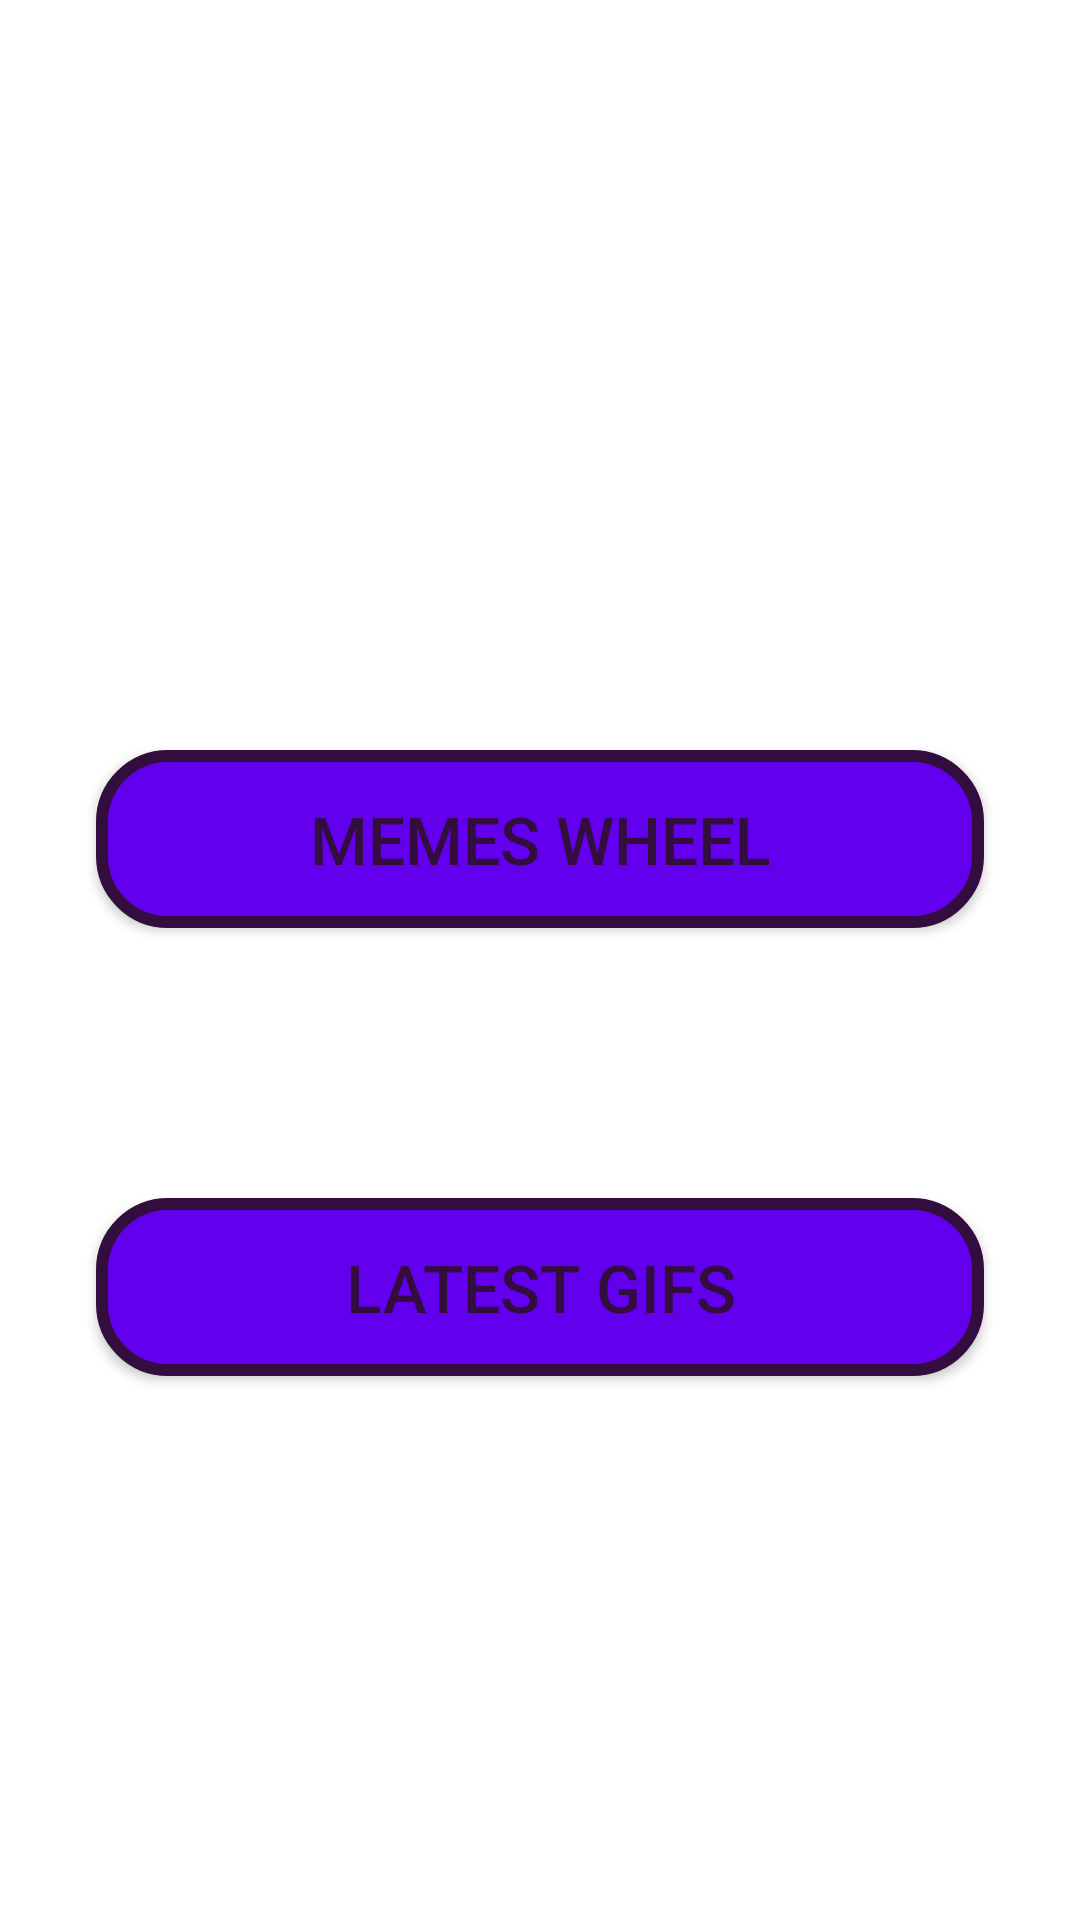

Here is an Android app screen rendered from its layout file. Give the layout XML and the strings, colors and styles it references.
<!-- AndroidManifest.xml: application theme Theme.PAWMemes -->
<!-- res/layout/activity_main.xml -->
<?xml version="1.0" encoding="utf-8"?>
<androidx.constraintlayout.widget.ConstraintLayout xmlns:android="http://schemas.android.com/apk/res/android"
    xmlns:app="http://schemas.android.com/apk/res-auto"
    xmlns:tools="http://schemas.android.com/tools"
    android:layout_width="match_parent"
    android:layout_height="match_parent"
    tools:context=".activities.MainActivity">

    <android.widget.Button
        android:id="@+id/btn_spinner"
        android:layout_width="0dp"
        android:layout_height="wrap_content"
        android:layout_marginStart="32dp"
        android:layout_marginTop="250dp"
        android:layout_marginEnd="32dp"
        android:text="Memes Wheel"
        android:textSize="22sp"
        android:padding="15dp"
        android:textColor="@color/violet"
        android:background="@drawable/btn_background"
        app:layout_constraintEnd_toEndOf="parent"
        app:layout_constraintHorizontal_bias="0.5"
        app:layout_constraintStart_toStartOf="parent"
        app:layout_constraintTop_toTopOf="parent" />

    <android.widget.Button
        android:id="@+id/btn_gifs"
        android:layout_width="0dp"
        android:layout_height="wrap_content"
        android:layout_marginStart="32dp"
        android:layout_marginTop="90dp"
        android:layout_marginEnd="32dp"
        android:text="Latest Gifs"
        android:textSize="22sp"
        android:padding="15dp"
        android:textColor="@color/violet"
        android:background="@drawable/btn_background"
        app:layout_constraintEnd_toEndOf="parent"
        app:layout_constraintHorizontal_bias="0.5"
        app:layout_constraintStart_toStartOf="parent"
        app:layout_constraintTop_toBottomOf="@+id/btn_spinner" />
</androidx.constraintlayout.widget.ConstraintLayout>
<!-- resources referenced by this layout -->
<resources>
  <color name="violet">#320d3e</color>
  <!-- drawable btn_background (drawable) -->
  <?xml version="1.0" encoding="utf-8"?>
  <shape xmlns:android="http://schemas.android.com/apk/res/android"
      android:shape="rectangle">
  
      <solid
          android:color="@color/purple_500"/>
  
      <stroke
          android:width="4dp"
          android:color="@color/violet"/>
  
      <corners
          android:radius="22dp"/>
  
  </shape>
  <style name="Theme.PAWMemes" parent="Theme.MaterialComponents.DayNight.NoActionBar">
          
          <item name="colorPrimary">@color/purple_500</item>
          <item name="colorPrimaryVariant">@color/violet</item>
          <item name="colorOnPrimary">@color/white</item>
          
          <item name="colorSecondary">@color/teal_200</item>
          <item name="colorSecondaryVariant">@color/teal_700</item>
          <item name="colorOnSecondary">@color/black</item>
          
          <item name="android:statusBarColor" tools:targetApi="l">?attr/colorPrimaryVariant</item>
          
      </style>
  <color name="purple_500">#FF6200EE</color>
  <color name="white">#FFFFFFFF</color>
  <color name="teal_200">#FF03DAC5</color>
  <color name="teal_700">#FF018786</color>
  <color name="black">#FF000000</color>
</resources>
